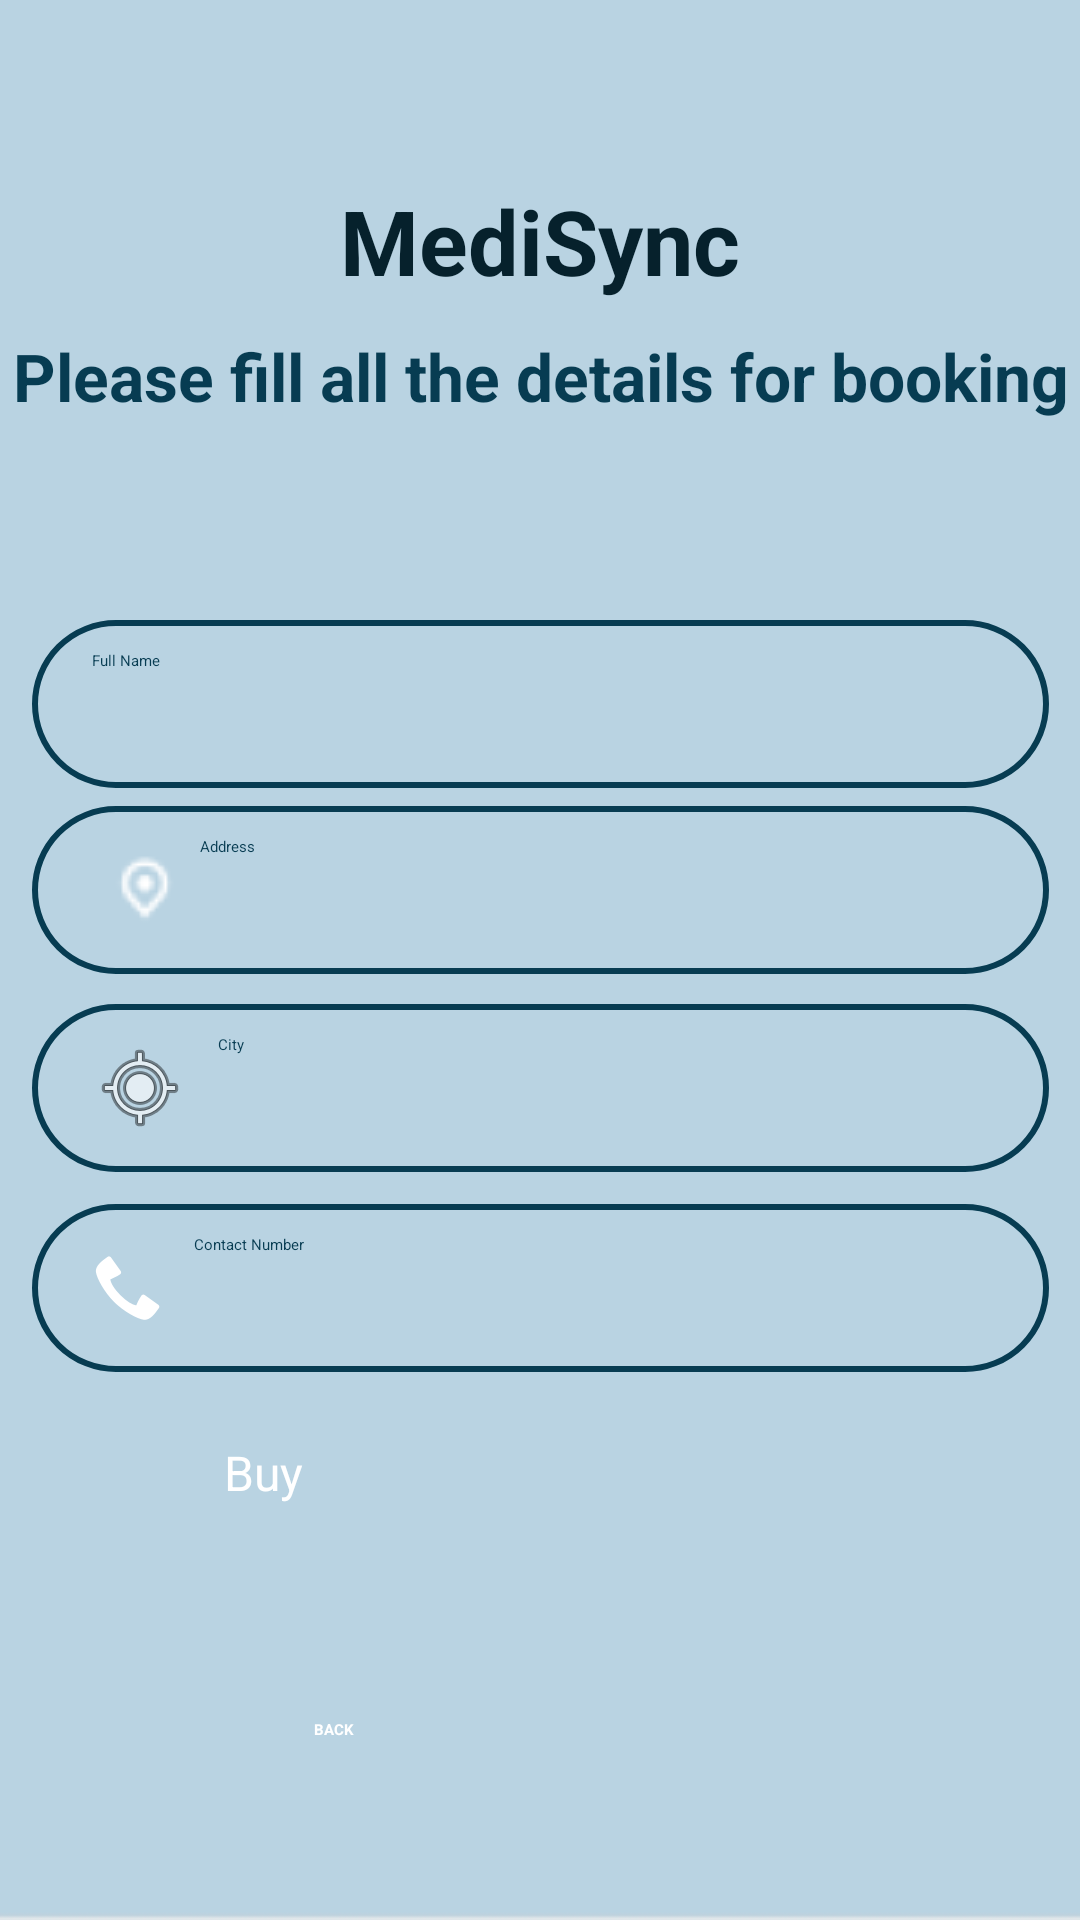

Produce the Android XML layout that renders to this screen, including the resource entries it uses.
<!-- AndroidManifest.xml: application theme Theme.MediSync -->
<!-- res/layout/activity_lab_test_book.xml -->
<?xml version="1.0" encoding="utf-8"?>
<androidx.constraintlayout.widget.ConstraintLayout xmlns:android="http://schemas.android.com/apk/res/android"
    xmlns:app="http://schemas.android.com/apk/res-auto"
    xmlns:tools="http://schemas.android.com/tools"
    android:id="@+id/main"
    android:layout_width="match_parent"
    android:layout_height="match_parent"
    android:background="@drawable/background"
    tools:context=".LoginActivity">

    <EditText
        android:id="@+id/editTextLTBPincode"
        android:layout_width="339dp"
        android:layout_height="56dp"
        android:background="@drawable/input_bg"
        android:drawableLeft="@android:drawable/ic_menu_mylocation"
        android:drawablePadding="10dp"
        android:ems="10"
        android:hint="City"
        android:inputType="text"
        android:paddingLeft="20dp"
        android:paddingTop="10dp"
        android:paddingRight="10dp"
        android:paddingBottom="10dp"
        android:textColor="@color/colorWhite"
        android:textColorHint="@color/colorWhite"
        app:layout_constraintBottom_toBottomOf="parent"
        app:layout_constraintEnd_toEndOf="parent"
        app:layout_constraintStart_toStartOf="parent"
        app:layout_constraintTop_toTopOf="parent"
        app:layout_constraintVertical_bias="0.573" />

    <TextView
        android:id="@+id/textView"
        android:layout_width="wrap_content"
        android:layout_height="wrap_content"
        android:text="@string/app_name"
        android:textColor="@color/darkTeal"
        android:textSize="30sp"
        android:textStyle="bold"
        app:layout_constraintBottom_toBottomOf="parent"
        app:layout_constraintEnd_toEndOf="parent"
        app:layout_constraintHorizontal_bias="0.5"
        app:layout_constraintStart_toStartOf="parent"
        app:layout_constraintTop_toTopOf="parent"
        app:layout_constraintVertical_bias="0.1" />

    <TextView
        android:id="@+id/textView2"
        android:layout_width="381dp"
        android:layout_height="79dp"
        android:text="Please fill all the details for booking"
        android:textAlignment="center"
        android:textColor="@color/teal"
        android:textColorLink="@color/lightTeal"
        android:textSize="22sp"
        android:textStyle="bold"
        app:layout_constraintBottom_toBottomOf="parent"
        app:layout_constraintEnd_toEndOf="parent"
        app:layout_constraintStart_toStartOf="parent"
        app:layout_constraintTop_toTopOf="parent"
        app:layout_constraintVertical_bias="0.197" />

    <EditText
        android:id="@+id/editTextLTBFullname"
        android:layout_width="339dp"
        android:layout_height="56dp"
        android:background="@drawable/input_bg"
        android:drawableLeft="@drawable/ic_baseline_person_24"
        android:drawablePadding="10dp"
        android:ems="10"
        android:hint="Full Name"
        android:inputType="text"
        android:paddingLeft="20dp"
        android:paddingTop="10dp"
        android:paddingRight="10dp"
        android:paddingBottom="10dp"
        android:textColor="@color/colorWhite"
        android:textColorHint="@color/colorWhite"
        app:layout_constraintBottom_toBottomOf="parent"
        app:layout_constraintEnd_toEndOf="parent"
        app:layout_constraintStart_toStartOf="parent"
        app:layout_constraintTop_toTopOf="parent"
        app:layout_constraintVertical_bias="0.354" />

    <EditText
        android:id="@+id/editTextLTBAddress"
        android:layout_width="339dp"
        android:layout_height="56dp"
        android:background="@drawable/input_bg"
        android:drawableLeft="@drawable/address"
        android:drawableTint="@color/white"
        android:ems="10"
        android:hint="Address"
        android:inputType="text"
        android:paddingLeft="20dp"
        android:paddingTop="10dp"
        android:paddingRight="10dp"
        android:paddingBottom="10dp"
        android:textColor="@color/colorWhite"
        android:textColorHint="@color/colorWhite"
        app:layout_constraintBottom_toBottomOf="parent"
        app:layout_constraintEnd_toEndOf="parent"
        app:layout_constraintStart_toStartOf="parent"
        app:layout_constraintTop_toTopOf="parent"
        app:layout_constraintVertical_bias="0.46" />

    <EditText
        android:id="@+id/editTextLTBContact"
        android:layout_width="339dp"
        android:layout_height="56dp"
        android:background="@drawable/input_bg"
        android:drawableLeft="@android:drawable/stat_sys_phone_call"
        android:drawablePadding="10dp"
        android:maxLength="11"
        android:ems="10"
        android:hint="Contact Number"
        android:inputType="textEmailAddress"
        android:paddingLeft="20dp"
        android:paddingTop="10dp"
        android:paddingRight="10dp"
        android:paddingBottom="10dp"
        android:textColor="@color/colorWhite"
        android:textColorHint="@color/colorWhite"
        app:layout_constraintBottom_toBottomOf="parent"
        app:layout_constraintEnd_toEndOf="parent"
        app:layout_constraintStart_toStartOf="parent"
        app:layout_constraintTop_toTopOf="parent"
        app:layout_constraintVertical_bias="0.687" />

    <Button
        android:id="@+id/buttonLTBBooking"
        android:layout_width="210dp"
        android:layout_height="46dp"
        android:text="Buy"
        android:backgroundTint="@color/lightTeal"
        android:textColor="#FFFFFF"
        android:textSize="16sp"
        app:layout_constraintBottom_toBottomOf="parent"
        app:layout_constraintEnd_toEndOf="parent"
        app:layout_constraintHorizontal_bias="0.497"
        app:layout_constraintStart_toStartOf="parent"
        app:layout_constraintTop_toTopOf="parent"
        app:layout_constraintVertical_bias="0.808" />

    <Button
        android:id="@+id/buttonLabDetailBack"
        android:layout_width="150dp"
        android:layout_height="wrap_content"
        android:layout_marginBottom="60dp"
        android:text="BACK"
        android:backgroundTint="@color/teal"
        android:textColor="#FFFFFF"
        android:textStyle="bold"
        app:layout_constraintBottom_toBottomOf="parent"
        app:layout_constraintEnd_toEndOf="parent"
        app:layout_constraintHorizontal_bias="0.498"
        app:layout_constraintStart_toStartOf="parent" />

</androidx.constraintlayout.widget.ConstraintLayout>
<!-- resources referenced by this layout -->
<resources>
  <color name="colorWhite">#073C52</color>
  <color name="darkTeal">#06212C</color>
  <color name="lightTeal">#405259</color>
  <color name="teal">#073C52</color>
  <color name="white">#FFFFFFFF</color>
  <!-- drawable address: png bitmap (drawable, 1254 bytes) -->
  <!-- drawable background: jpg bitmap (drawable, 3825 bytes) -->
  <!-- drawable input_bg (drawable) -->
  <?xml version="1.0" encoding="utf-8"?>
  <shape xmlns:android="http://schemas.android.com/apk/res/android">
      <stroke android:color="@color/teal" android:width="2dp"/>
      <corners android:radius="70dp" />
  </shape>
  <string name="app_name">MediSync</string>
</resources>
